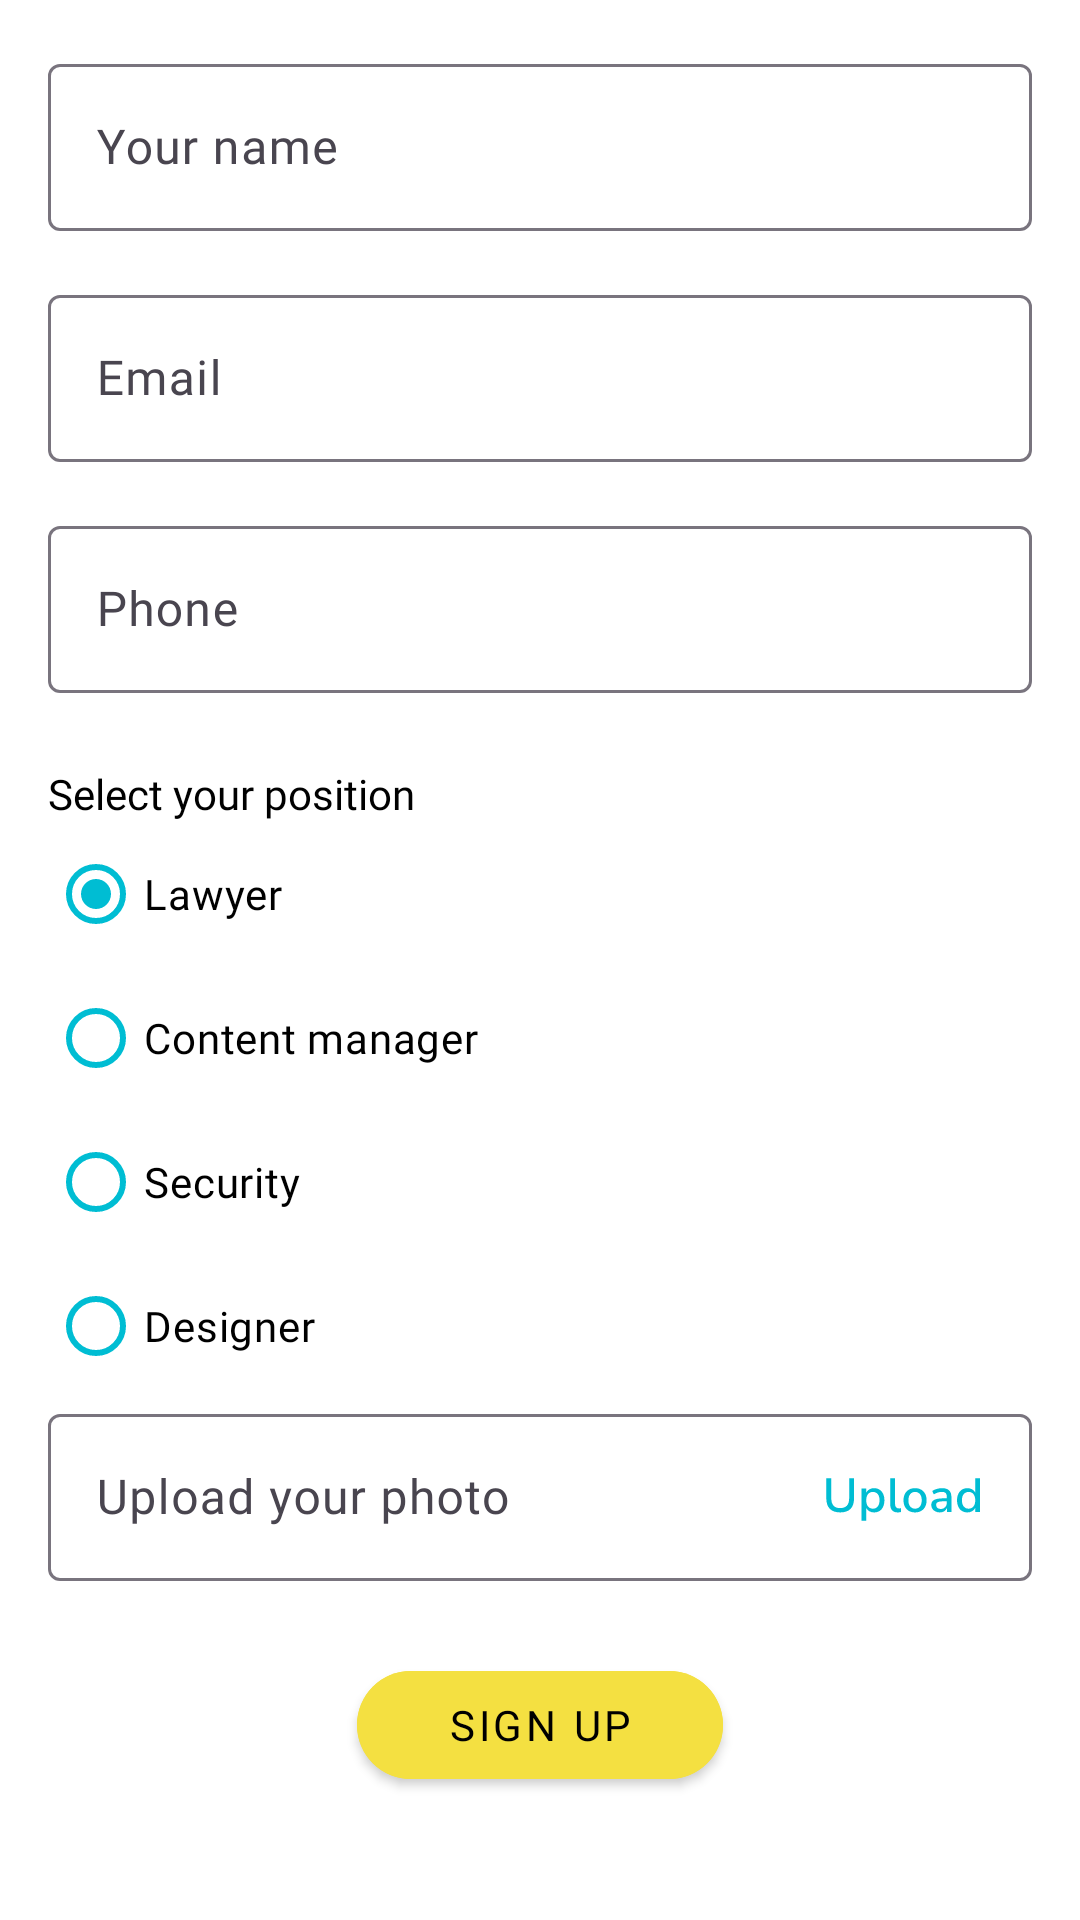

This screen was rendered from an Android layout file. Write that file and the resources it references.
<!-- AndroidManifest.xml: application theme Theme.ABZAgencyTest -->
<!-- res/layout/fragment_register.xml -->
<?xml version="1.0" encoding="utf-8"?>
<androidx.core.widget.NestedScrollView xmlns:android="http://schemas.android.com/apk/res/android"
    xmlns:app="http://schemas.android.com/apk/res-auto"
    xmlns:tools="http://schemas.android.com/tools"
    android:layout_width="match_parent"
    android:layout_height="match_parent"
    android:background="@color/white"
    android:fillViewport="true"
    tools:context=".presentation.fragments.RegisterFragment">

    <androidx.constraintlayout.widget.ConstraintLayout
        android:padding="16dp"
        android:layout_width="match_parent"
        android:layout_height="wrap_content">

        
        <com.google.android.material.textfield.TextInputLayout
            android:id="@+id/til_name"
            android:layout_width="0dp"
            android:layout_height="wrap_content"
            app:boxBackgroundMode="outline"
            app:hintEnabled="true"
            app:layout_constraintEnd_toEndOf="parent"
            app:layout_constraintStart_toStartOf="parent"
            app:layout_constraintTop_toTopOf="parent">

            <com.google.android.material.textfield.TextInputEditText
                android:id="@+id/et_name"
                android:textColor="@color/black"
                android:layout_width="match_parent"
                android:layout_height="wrap_content"
                android:fontFamily="@font/nunito_semibold"
                android:hint="@string/your_name" />
        </com.google.android.material.textfield.TextInputLayout>

        
        <com.google.android.material.textfield.TextInputLayout
            android:id="@+id/til_email"
            android:layout_width="0dp"
            android:layout_height="wrap_content"
            android:layout_marginTop="16dp"
            app:boxBackgroundMode="outline"
            app:layout_constraintEnd_toEndOf="parent"
            app:layout_constraintStart_toStartOf="parent"
            app:layout_constraintTop_toBottomOf="@+id/til_name">

            <com.google.android.material.textfield.TextInputEditText
                android:id="@+id/et_email"
                android:layout_width="match_parent"
                android:textColor="@color/black"
                android:layout_height="wrap_content"
                android:fontFamily="@font/nunito_semibold"
                android:hint="@string/email"
                android:inputType="textEmailAddress" />
        </com.google.android.material.textfield.TextInputLayout>

        
        <com.google.android.material.textfield.TextInputLayout
            android:id="@+id/til_phone"
            android:layout_width="0dp"
            android:layout_height="wrap_content"
            android:layout_marginTop="16dp"
            app:boxBackgroundMode="outline"
            app:layout_constraintEnd_toEndOf="parent"
            app:layout_constraintStart_toStartOf="parent"
            app:layout_constraintTop_toBottomOf="@+id/til_email">

            <com.google.android.material.textfield.TextInputEditText
                android:id="@+id/et_phone"
                android:textColor="@color/black"
                android:layout_width="match_parent"
                android:layout_height="wrap_content"
                android:fontFamily="@font/nunito_semibold"
                android:hint="@string/phone"
                android:inputType="phone" />
        </com.google.android.material.textfield.TextInputLayout>

        
        <TextView
            android:id="@+id/tv_position_label"
            android:layout_width="wrap_content"
            android:layout_height="wrap_content"
            android:layout_marginTop="24dp"
            android:fontFamily="@font/nunito_semibold"
            android:text="@string/select_your_position"
            android:textColor="@color/black"
            app:layout_constraintStart_toStartOf="parent"
            app:layout_constraintTop_toBottomOf="@+id/til_phone" />

        
        <RadioGroup
            android:id="@+id/rg_position"
            android:layout_width="0dp"
            android:layout_height="wrap_content"
            android:orientation="vertical"
            app:layout_constraintEnd_toEndOf="parent"
            app:layout_constraintStart_toStartOf="parent"
            app:layout_constraintTop_toBottomOf="@id/tv_position_label">

            <RadioButton
                android:id="@+id/rb_frontend"
                style="@style/Widget.App.RadioButton"
                android:checked="true"
                android:tag="1"
                android:layout_width="wrap_content"
                android:layout_height="wrap_content"
                android:text="@string/lawyer" />

            <RadioButton
                android:id="@+id/rb_backend"
                android:tag="2"
                style="@style/Widget.App.RadioButton"
                android:layout_width="wrap_content"
                android:layout_height="wrap_content"
                android:text="@string/content_manager" />

            <RadioButton
                android:id="@+id/rb_designer"
                style="@style/Widget.App.RadioButton"
                android:tag="3"
                android:layout_width="wrap_content"
                android:layout_height="wrap_content"
                android:text="@string/security" />

            <RadioButton
                android:id="@+id/rb_qa"
                style="@style/Widget.App.RadioButton"
                android:tag="4"
                android:layout_width="wrap_content"
                android:layout_height="wrap_content"
                android:text="@string/designer" />
        </RadioGroup>

        <com.google.android.material.textfield.TextInputLayout
            android:id="@+id/tvPhoto"
            android:layout_width="0dp"
            android:layout_height="wrap_content"
            app:boxBackgroundMode="outline"
            app:endIconMode="custom"
            app:endIconDrawable="@drawable/upload"
            app:endIconTint="@color/active"
            app:layout_constraintEnd_toEndOf="parent"
            app:layout_constraintStart_toStartOf="parent"
            app:layout_constraintTop_toBottomOf="@id/rg_position">

            <com.google.android.material.textfield.TextInputEditText
                android:layout_width="match_parent"
                android:textColor="@color/black"
                android:layout_height="wrap_content"
                android:hint="@string/upload_your_photo"
                android:focusable="false"
                android:cursorVisible="false"
                android:inputType="none"
                android:fontFamily="@font/nunito_semibold" />
        </com.google.android.material.textfield.TextInputLayout>

        
        <com.google.android.material.button.MaterialButton
            android:id="@+id/btn_sign_up"
            style="@style/Widget.MaterialComponents.Button"
            android:layout_width="wrap_content"
            android:layout_height="wrap_content"
            android:layout_marginTop="24dp"
            android:backgroundTint="#F4E041"
            android:fontFamily="@font/nunito_semibold"
            android:paddingStart="30dp"
            android:paddingEnd="30dp"
            android:text="@string/sign_up"
            android:textColor="@color/black"
            app:cornerRadius="40dp"
            app:layout_constraintEnd_toEndOf="parent"
            app:layout_constraintStart_toStartOf="parent"
            app:layout_constraintTop_toBottomOf="@+id/tvPhoto" />

    </androidx.constraintlayout.widget.ConstraintLayout>

</androidx.core.widget.NestedScrollView>
<!-- resources referenced by this layout -->
<resources>
  <color name="active">#00BDD3</color>
  <color name="black">#FF000000</color>
  <color name="white">#FFFFFFFF</color>
  <!-- drawable upload: vector/xml drawable (drawable, 4375 chars, omitted) -->
  <string name="content_manager">Content manager</string>
  <string name="designer">Designer</string>
  <string name="email">Email</string>
  <string name="lawyer">Lawyer</string>
  <string name="phone">Phone</string>
  <string name="security">Security</string>
  <string name="select_your_position">Select your position</string>
  <string name="sign_up">Sign up</string>
  <string name="upload_your_photo">Upload your photo</string>
  <string name="your_name">Your name</string>
  <style name="Widget.App.RadioButton" parent="Widget.Material3.CompoundButton.RadioButton">
          <item name="materialThemeOverlay">@style/ThemeOverlay.App.RadioButton</item>
          <item name="buttonTint">@color/active</item>
          <item name="android:textColor">@color/black</item>
          <item name="fontFamily">@font/nunito_regular</item>
      </style>
  <style name="Theme.ABZAgencyTest" parent="Base.Theme.ABZAgencyTest" />
  <style name="ThemeOverlay.App.RadioButton" parent="">
          <item name="colorOnSurface">@color/active</item>
          <item name="colorPrimary">@color/active</item>
      </style>
  <style name="Base.Theme.ABZAgencyTest" parent="Theme.Material3.DayNight.NoActionBar">
          
           <item name="colorPrimary">@color/active</item>
      </style>
</resources>
